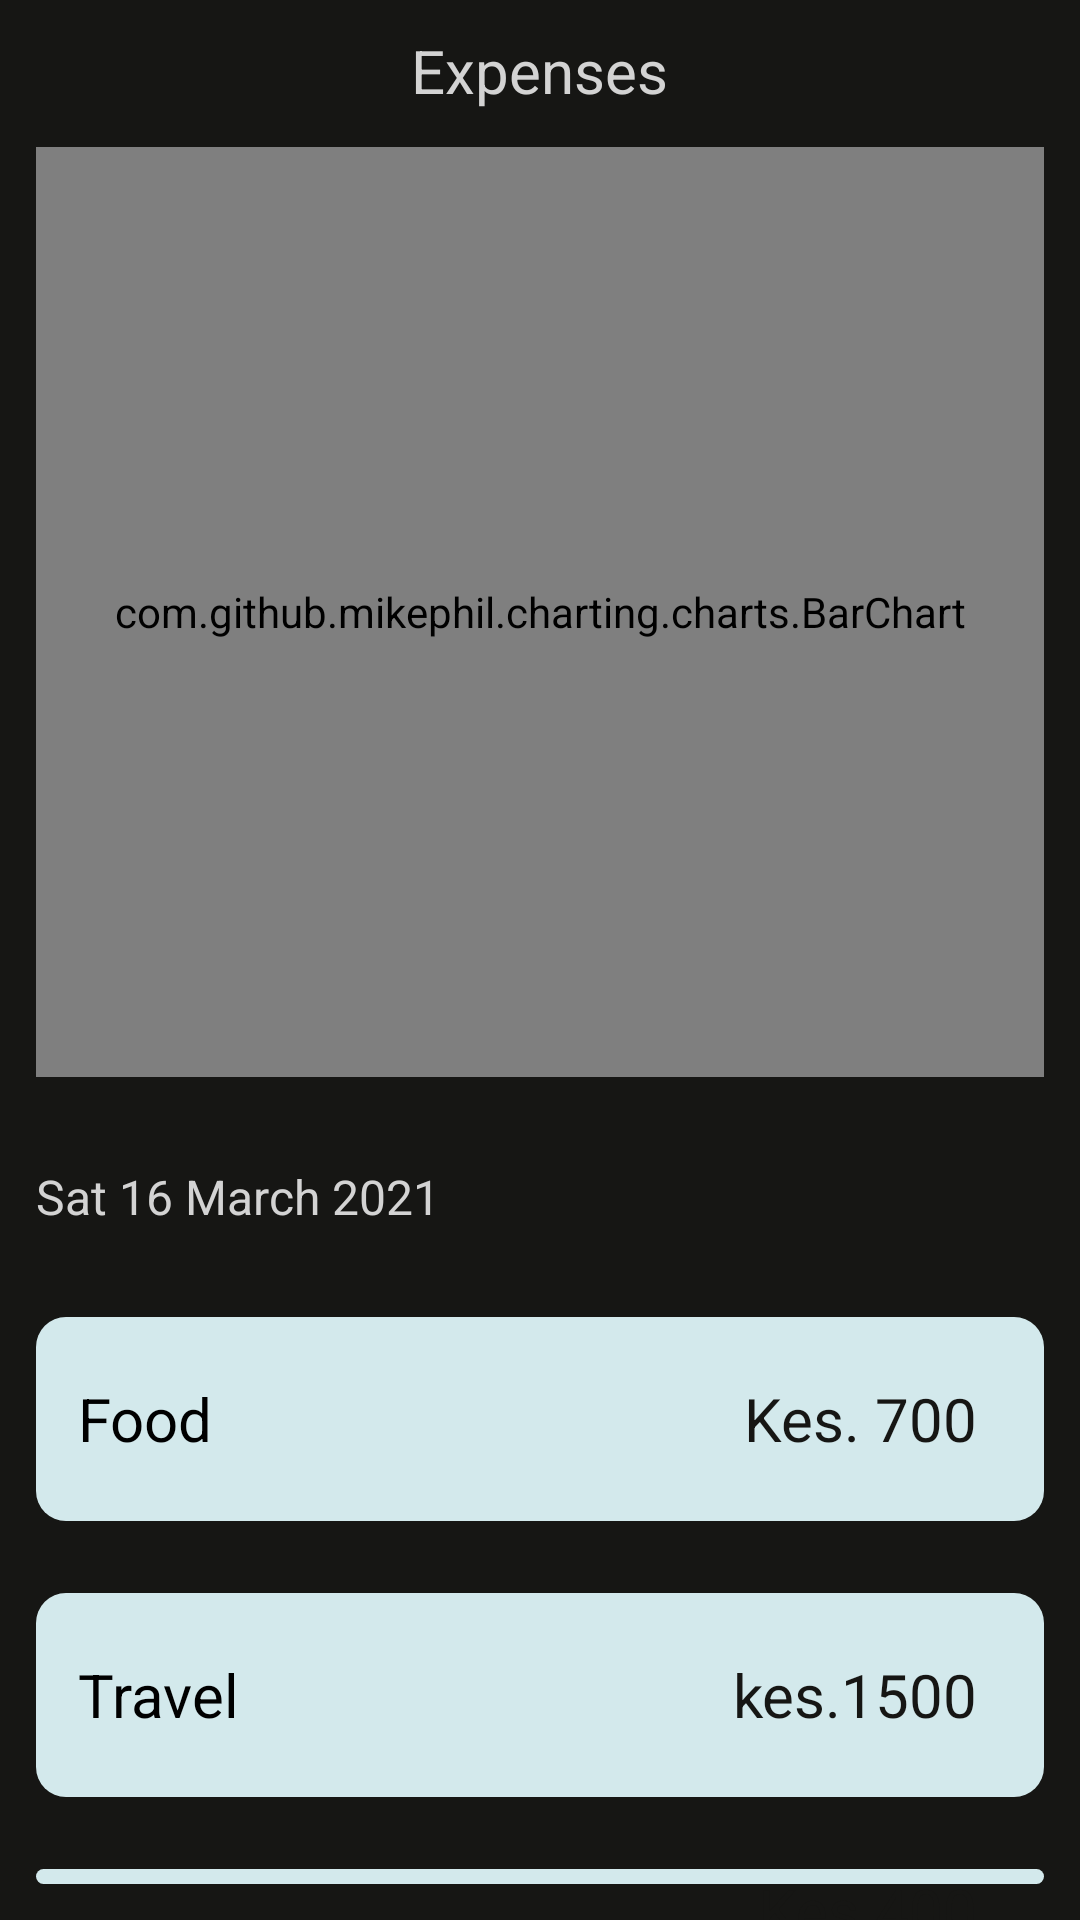

This screen was rendered from an Android layout file. Write that file and the resources it references.
<!-- AndroidManifest.xml: application theme Theme.MyApplication -->
<!-- res/layout/fragment_statistics.xml -->
<?xml version="1.0" encoding="utf-8"?>
<RelativeLayout xmlns:android="http://schemas.android.com/apk/res/android"
    xmlns:tools="http://schemas.android.com/tools"
    android:layout_width="match_parent"
    android:layout_height="match_parent"
    android:orientation="vertical"
    android:background="#161614"
    tools:context=".BudgetFragment">

    <TextView
        android:layout_width="wrap_content"
        android:layout_height="wrap_content"
        android:id="@+id/expenses"
        android:text="@string/expenses"
        android:textColor="@color/gray"
        android:textSize="20sp"
        android:layout_marginTop="10dp"
        android:layout_centerHorizontal="true"/>

    <com.github.mikephil.charting.charts.BarChart
        android:layout_width="match_parent"
        android:layout_height="310dp"
        android:id="@+id/barChart_view"
        android:layout_below="@+id/expenses"
        android:background="#73CFB8"
        android:layout_margin="12dp"/>

    <TextView
        android:layout_width="match_parent"
        android:layout_height="32dp"
        android:id="@+id/date"
        android:layout_below="@+id/barChart_view"
        android:text="@string/expense_date"
        android:textSize="16sp"
        android:textColor="@color/gray"
        android:gravity="center_vertical"
        android:layout_margin="12dp"/>

    <TextView
        android:layout_width="match_parent"
        android:layout_height="68dp"
        android:id="@+id/food"
        android:layout_below="@+id/date"
        android:text="@string/food"
        android:textSize="20sp"
        android:textColor="@color/black"
        android:gravity="center_vertical"
        android:padding="14dp"
        android:layout_margin="12dp"
        android:background="@drawable/back_ground"
        android:backgroundTint="#D3E9EC "/>

    <TextView
        android:layout_width="wrap_content"
        android:layout_height="68dp"
        android:id="@+id/food_amount"
        android:layout_below="@+id/date"
        android:text="@string/kes_700"
        android:textColor="#161614"
        android:textSize="20sp"
        android:gravity="center_vertical"
        android:layout_marginTop="12dp"
        android:layout_alignParentEnd="true"
        android:layout_marginEnd="34dp"/>

    <TextView
        android:layout_width="match_parent"
        android:layout_height="68dp"
        android:id="@+id/travel"
        android:layout_below="@+id/food"
        android:text="@string/travel"
        android:textSize="20sp"
        android:textColor="@color/black"
        android:gravity="center_vertical"
        android:padding="14dp"
        android:layout_margin="12dp"
        android:background="@drawable/back_ground"
        android:backgroundTint="#D3E9EC "/>

    <TextView
        android:layout_width="wrap_content"
        android:layout_height="68dp"
        android:id="@+id/travel_amount"
        android:layout_below="@+id/food"
        android:text="@string/kes_1500"
        android:textColor="#161614"
        android:textSize="20sp"
        android:layout_marginTop="12dp"
        android:gravity="center_vertical"
        android:layout_alignParentEnd="true"
        android:layout_marginEnd="34dp"/>

    <TextView
        android:layout_width="match_parent"
        android:layout_height="68dp"
        android:id="@+id/shopping"
        android:layout_below="@+id/travel"
        android:text="@string/shopping"
        android:textSize="20sp"
        android:textColor="@color/black"
        android:gravity="center_vertical"
        android:padding="14dp"
        android:layout_margin="12dp"
        android:background="@drawable/back_ground"
        android:backgroundTint="#D3E9EC "/>

    <TextView
        android:layout_width="wrap_content"
        android:layout_height="68dp"
        android:id="@+id/shopping_amount"
        android:layout_below="@+id/travel"
        android:text="@string/kes_3500"
        android:textColor="#161614"
        android:textSize="20sp"
        android:gravity="center_vertical"
        android:layout_marginTop="12dp"
        android:layout_alignParentEnd="true"
        android:layout_marginEnd="34dp"/>

    <TextView
        android:layout_width="match_parent"
        android:layout_height="68dp"
        android:id="@+id/cloths"
        android:layout_below="@+id/shopping"
        android:text="@string/cloths"
        android:textSize="20sp"
        android:textColor="@color/black"
        android:gravity="center_vertical"
        android:padding="14dp"
        android:layout_margin="12dp"
        android:background="@drawable/back_ground"
        android:backgroundTint="#D3E9EC "/>

    <TextView
        android:layout_width="wrap_content"
        android:layout_height="68dp"
        android:id="@+id/cloths_amount"
        android:layout_below="@+id/shopping"
        android:text="@string/kes_3500"
        android:textColor="#161614"
        android:textSize="20sp"
        android:gravity="center_vertical"
        android:layout_marginTop="12dp"
        android:layout_alignParentEnd="true"
        android:layout_marginEnd="34dp"/>


</RelativeLayout>
<!-- resources referenced by this layout -->
<resources>
  <color name="black">#FF000000</color>
  <color name="gray">#D3D3D3</color>
  <!-- drawable back_ground (drawable) -->
  <?xml version="1.0" encoding="utf-8"?>
  
  <shape xmlns:android="http://schemas.android.com/apk/res/android">
      <solid android:color="#282828"/>
      <corners android:radius="10dp"/>
  </shape>
  <string name="cloths">Cloths</string>
  <string name="expense_date">Sat 16 March 2021</string>
  <string name="expenses">Expenses</string>
  <string name="food">Food</string>
  <string name="kes_1500">kes.1500</string>
  <string name="kes_3500">Kes.400</string>
  <string name="kes_700">Kes. 700</string>
  <string name="shopping">Shopping</string>
  <string name="travel">Travel</string>
  <style name="Theme.MyApplication" parent="Base.Theme.MyApplication" />
  <style name="Base.Theme.MyApplication" parent="Theme.Material3.DayNight.NoActionBar">
          
          
          <item name="colorPrimary">#191321</item>
      </style>
</resources>
